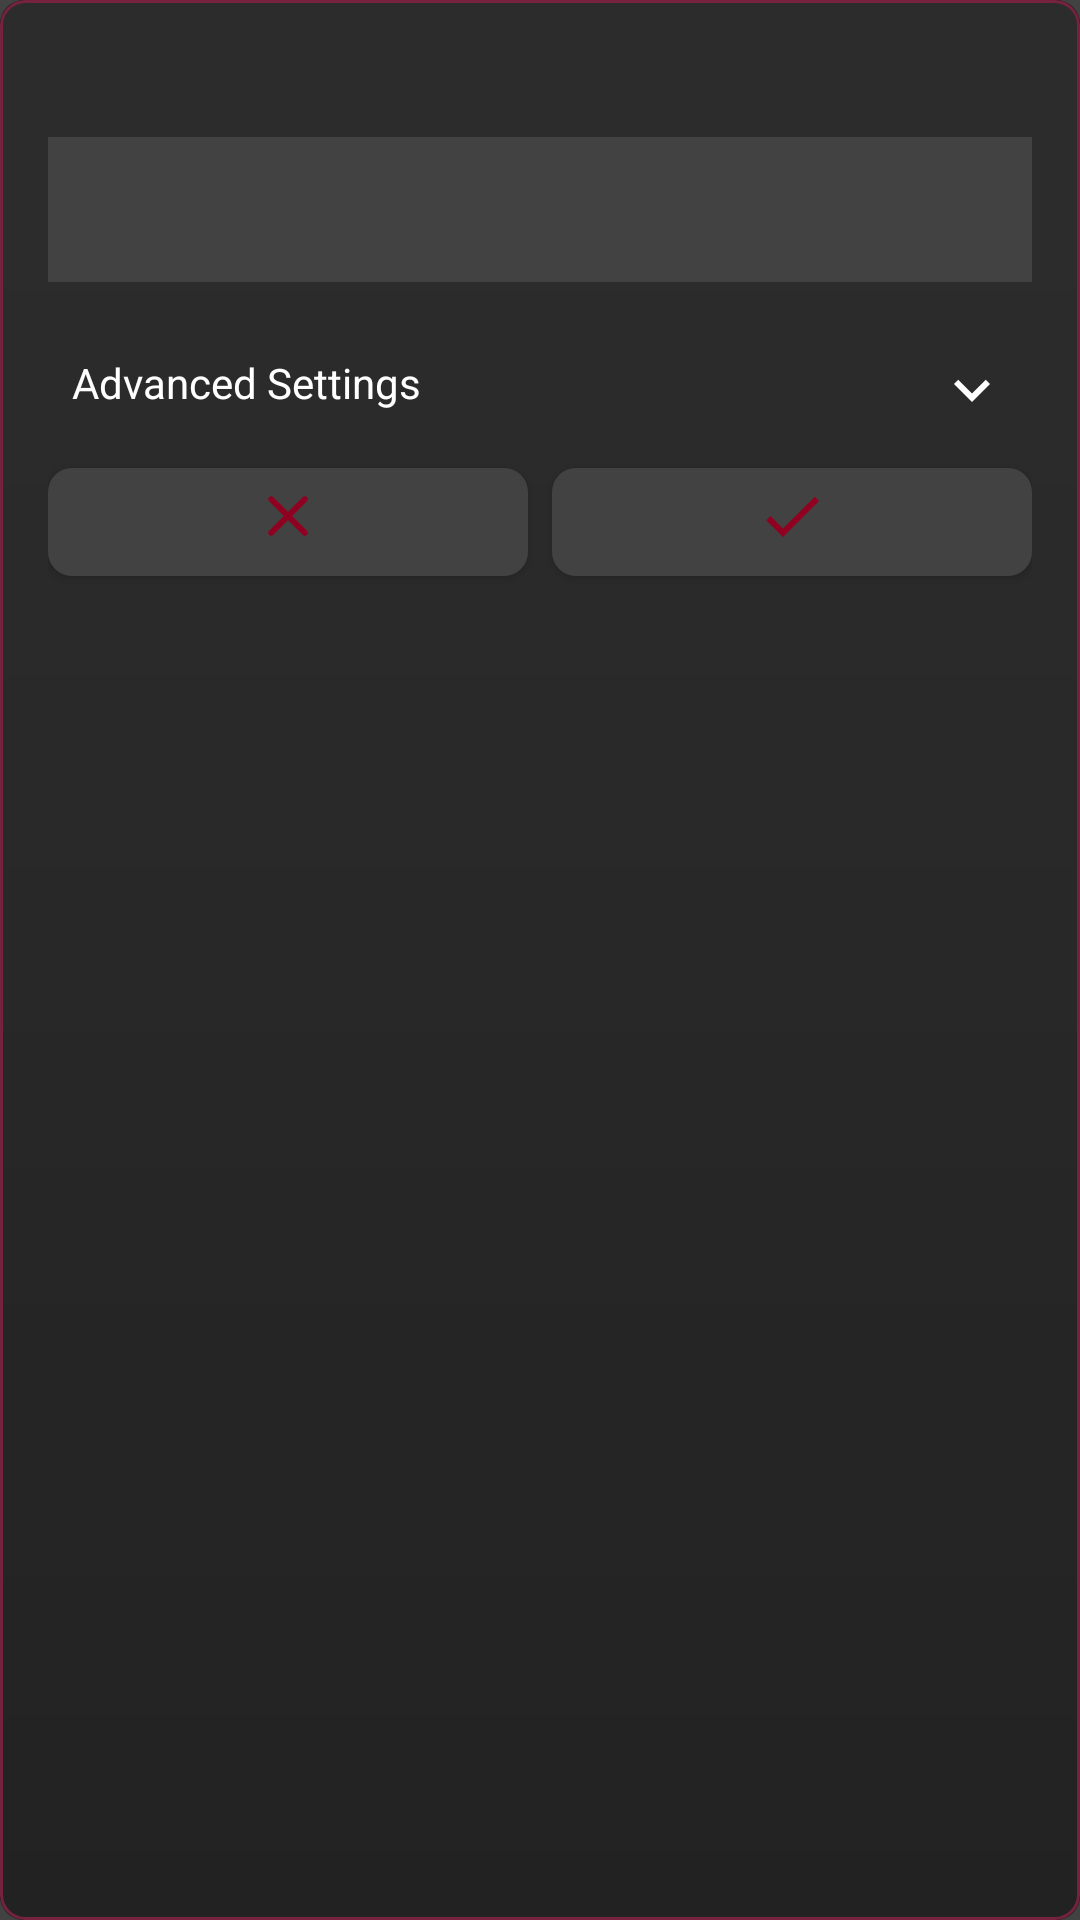

Layout XML and referenced resources for this Android screen:
<!-- AndroidManifest.xml: application theme Theme.MyApplication -->
<!-- res/layout/dlg_bg.xml -->
<?xml version="1.0" encoding="utf-8"?>
<LinearLayout
xmlns:android="http://schemas.android.com/apk/res/android"
xmlns:app="http://schemas.android.com/apk/res-auto"
android:layout_height="wrap_content"
android:layout_width="match_parent"
android:background="@drawable/round_bg_red_stroke"
android:padding="16dp"
android:orientation="vertical"
android:id="@+id/dlgRoot">
    <TextView
    android:layout_height="wrap_content"
    android:layout_width="match_parent"
    android:gravity="start"
    android:textSize="16sp"
    android:textColor="@color/white"
    android:textStyle="bold"
    android:id="@+id/dlg_title" />
    <EditText
    android:layout_height="wrap_content"
    android:layout_width="match_parent"
    android:layout_marginBottom="8dp"
    android:imeOptions="actionDone"
    android:background="@color/gry_dark"
    android:gravity="center"
    android:padding="12dp"
    android:textColor="@color/white"
    android:layout_marginTop="8dp"
    android:inputType="numberDecimal"
    android:id="@+id/dlg_input" />
    
    <LinearLayout
    android:id="@+id/dlg_advanced_toggle"
    android:layout_width="match_parent"
    android:layout_height="wrap_content"
    android:orientation="horizontal"
    android:layout_marginTop="8dp"
    android:padding="8dp"
    android:clickable="true"
    android:focusable="true"
    android:background="?android:attr/selectableItemBackground">
        <TextView
        android:layout_width="0dp"
        android:layout_height="wrap_content"
        android:layout_weight="1"
        android:text="Advanced Settings"
        android:textColor="@color/white"
        android:textSize="14sp" />
        <ImageView
        android:id="@+id/dlg_advanced_arrow"
        android:layout_width="24dp"
        android:layout_height="24dp"
        android:src="@drawable/ic_expand_more"
        app:tint="@color/white" />
    </LinearLayout>
    
    <LinearLayout
    android:id="@+id/dlg_advance"
    android:layout_width="match_parent"
    android:layout_height="wrap_content"
    android:orientation="vertical"
    android:visibility="gone"
    android:layout_marginTop="4dp">
        
<RadioGroup
    android:id="@+id/dlg_rotation_group"
    android:layout_width="match_parent"
    android:layout_height="wrap_content"
    android:orientation="vertical">

    <RadioButton
        android:id="@+id/dlg_rotate_disable"
        android:layout_width="match_parent"
        android:layout_height="wrap_content"
        android:text="Disable" />

    <RadioButton
        android:id="@+id/dlg_rotate_right"
        android:layout_width="match_parent"
        android:layout_height="wrap_content"
        android:text="Enable - Rotate Right" />

    <RadioButton
        android:id="@+id/dlg_rotate_left"
        android:layout_width="match_parent"
        android:layout_height="wrap_content"
        android:text="Enable - Rotate Left" />
</RadioGroup>
        
        <CheckBox
        android:id="@+id/dlg_mirror"
        android:layout_width="match_parent"
        android:layout_height="wrap_content"
        android:layout_marginBottom="8dp"
        android:text="Mirror Horizontally"
        android:textColor="@color/white"
        android:textSize="14sp" />
    </LinearLayout>
    <LinearLayout
    android:layout_height="wrap_content"
    android:layout_width="match_parent"
    android:orientation="horizontal">
        <com.google.android.material.button.MaterialButton
        android:layout_height="48dp"
        android:layout_width="wrap_content"
        app:icon="@drawable/ic_close"
        app:iconSize="24dp"
        app:iconTint="@color/clr_PrimMid"
        app:backgroundTint="@color/gry_dark"
        app:cornerRadius="8dp"
        app:iconGravity="top"
        android:layout_weight="1"
        android:id="@+id/dlg_neg" />
        <View
        android:layout_height="match_parent"
        android:layout_width="8dp" />
        <com.google.android.material.button.MaterialButton
        android:layout_height="48dp"
        android:layout_width="wrap_content"
        app:icon="@drawable/ic_check"
        app:iconSize="24dp"
        app:iconTint="@color/clr_PrimMid"
        app:backgroundTint="@color/gry_dark"
        app:cornerRadius="8dp"
        app:iconGravity="top"
        android:layout_weight="1"
        android:id="@+id/dlg_pos" />
    </LinearLayout>
</LinearLayout>
<!-- resources referenced by this layout -->
<resources>
  <color name="clr_PrimMid">#FF900020</color>
  <color name="gry_dark">#FF424242</color>
  <color name="white">#FFFFFFFF</color>
  <!-- drawable ic_check (drawable) -->
  <vector
      xmlns:android="http://schemas.android.com/apk/res/android"
      android:height="24dp"
      android:viewportHeight="24"
      android:viewportWidth="24"
      android:width="24dp">
      <path
          android:fillColor="@color/white"
          android:pathData="M9,16.17L4.83,12l-1.42,1.41L9,19 21,7l-1.41-1.41z" />
  </vector>
  <!-- drawable ic_close (drawable) -->
  <vector xmlns:android="http://schemas.android.com/apk/res/android"
      android:width="24dp"
      android:height="24dp"
      android:viewportWidth="24"
      android:viewportHeight="24"
      android:tint="@color/black">
      <path
          android:fillColor="@color/white"
          android:pathData="M18.3,5.71c-0.39,-0.39 -1.02,-0.39 -1.41,0L12,10.59 7.11,5.7c-0.39,-0.39 -1.02,-0.39 -1.41,0 -0.39,0.39 -0.39,1.02 0,1.41L10.59,12 5.7,16.89c-0.39,0.39 -0.39,1.02 0,1.41 0.39,0.39 1.02,0.39 1.41,0L12,13.41l4.89,4.89c0.39,0.39 1.02,0.39 1.41,0 0.39,-0.39 0.39,-1.02 0,-1.41L13.41,12l4.89,-4.89c0.38,-0.38 0.38,-1.02 0,-1.4z"/>
  </vector>
  <!-- drawable ic_expand_more (drawable) -->
  <vector
      xmlns:android="http://schemas.android.com/apk/res/android"
      android:width="24dp"
      android:height="24dp"
      android:viewportWidth="24"
      android:viewportHeight="24">
      <path
          android:fillColor="@android:color/white"
          android:pathData="M16.59,8.59L12,13.17 7.41,8.59 6,10l6,6 6,-6z"/>
  </vector>
  <!-- drawable round_bg_red_stroke (drawable) -->
  <layer-list xmlns:android="http://schemas.android.com/apk/res/android">
      
      <item>
          <shape android:shape="rectangle">
              <corners android:radius="8dp"/>
              <solid android:color="@color/black"/>
          </shape>
      </item>
      
      <item>
          <shape android:shape="rectangle">
              <corners android:radius="8dp"/>
              <gradient
                  android:angle="270"
                  android:centerColor="#B30A0A0A"
                  android:endColor="#99000000"
                  android:startColor="#CC0F0F10"/>
              <stroke
                  android:width="1dp"
                  android:color="@color/clr_PrimDark"/>
          </shape>
      </item>
      
      <item>
          <shape android:shape="rectangle">
              <corners android:radius="8dp"/>
              <solid android:color="#22FFFFFF"/>
          </shape>
      </item>
  </layer-list>
  <style name="Theme.MyApplication" parent="Theme.MaterialComponents.DayNight.NoActionBar">
          
          <item name="colorPrimary">#FF000000</item>
          <item name="colorPrimaryVariant">#FFB2B2B2</item>
          <item name="colorOnPrimary">#FFFFFF</item>
          
          <item name="colorSecondary">#FFB2B2B2</item>
          <item name="colorSecondaryVariant">#FF000000</item>
          <item name="colorOnSecondary">#FFFFFF</item>
          
          <item name="android:textColor">#000000</item>
          <item name="android:textColorPrimary">#FFFFFFFF</item> 
          
          <item name="colorControlActivated">#FF600020</item> 
          <item name="colorControlNormal">#FFB2B2B2</item> 
          
          <item name="android:windowBackground">#FF424242</item>
          <item name="android:statusBarColor" ns0:targetApi="l">?attr/colorSecondaryVariant</item>
          <item name="android:navigationBarColor" ns0:targetApi="l">?attr/colorSecondaryVariant</item>
      </style>
  <color name="black">#FF000000</color>
  <color name="clr_PrimDark">#FF600020</color>
</resources>
